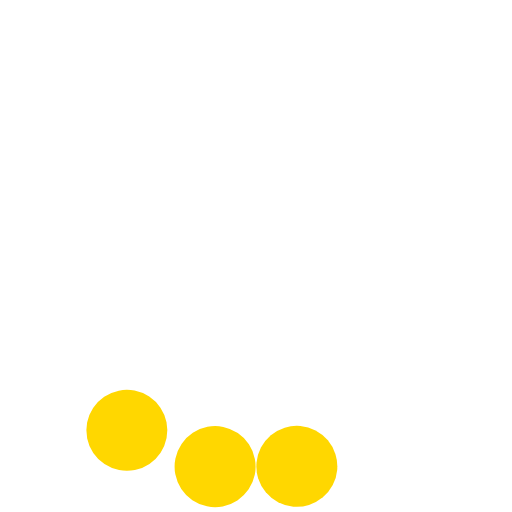
t = 0.00 s
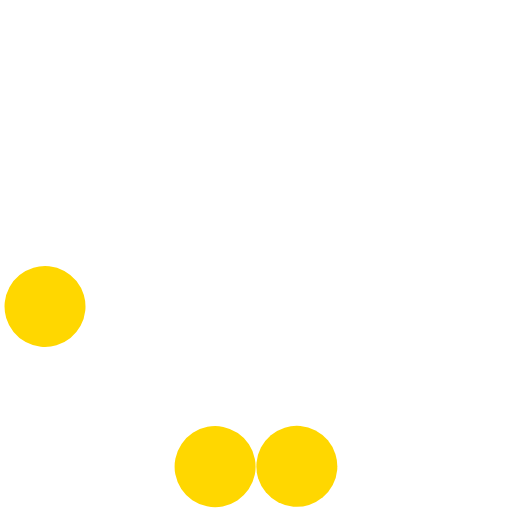
t = 0.20 s
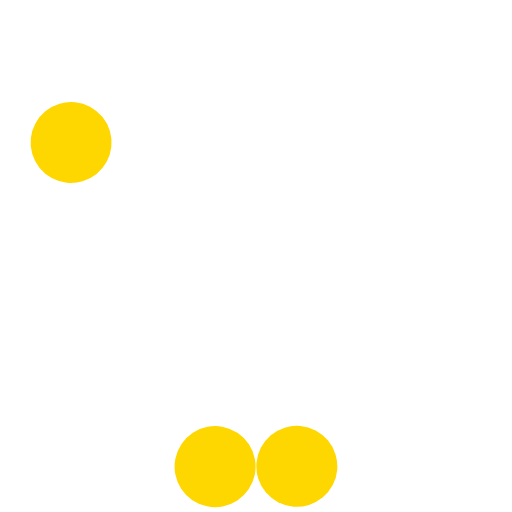
t = 0.40 s
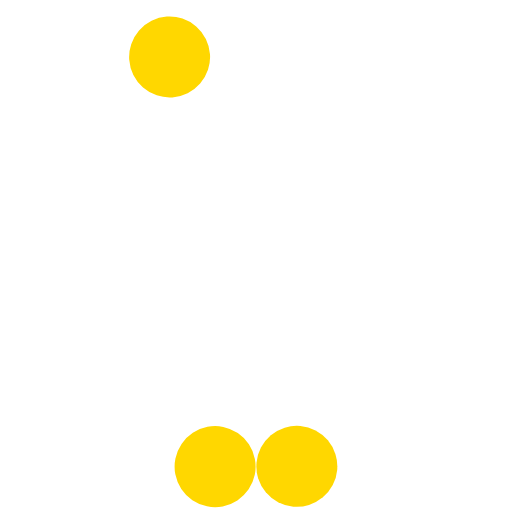
t = 0.60 s
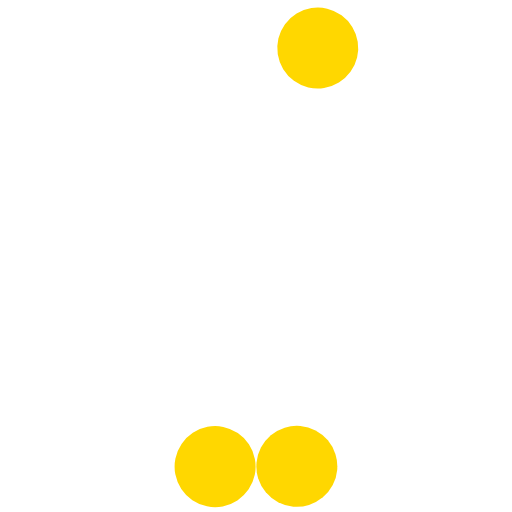
t = 0.80 s
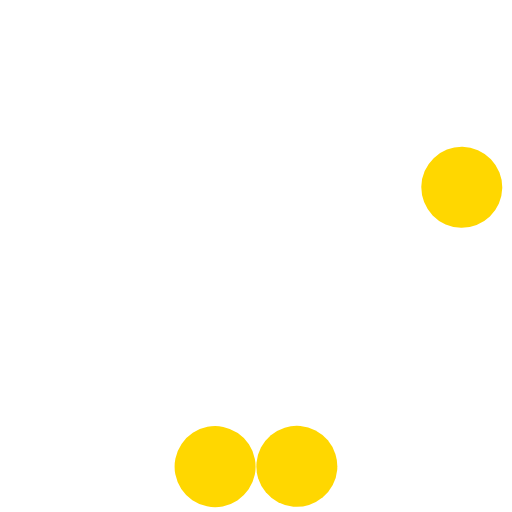
t = 1.00 s

The animated SVG that drew these frames (rendered in a browser with its animation timeline set to each time). Animation: 3 SMIL elements (animateTransform=3); one cycle of 1.20 s, repeats indefinitely.

<?xml version="1.0" encoding="UTF-8" standalone="no"?><svg xmlns:svg="http://www.w3.org/2000/svg" xmlns="http://www.w3.org/2000/svg" xmlns:xlink="http://www.w3.org/1999/xlink" version="1.0" width="64px" height="64px" viewBox="0 0 128 128" xml:space="preserve"><path fill="#ffd700" fill-opacity="1" id="ball1" class="cls-1" d="M67.712,108.82a10.121,10.121,0,1,1-1.26,14.258A10.121,10.121,0,0,1,67.712,108.82Z"><animateTransform attributeName="transform" type="rotate" values="0 64 64;4 64 64;0 64 64;0 64 64;0 64 64;0 64 64;0 64 64;0 64 64;0 64 64;0 64 64;0 64 64;0 64 64;0 64 64;" dur="1200ms" repeatCount="indefinite"></animateTransform></path><path fill="#ffd700" fill-opacity="1" id="ball2" class="cls-1" d="M51.864,106.715a10.125,10.125,0,1,1-8.031,11.855A10.125,10.125,0,0,1,51.864,106.715Z"><animateTransform attributeName="transform" type="rotate" values="0 64 64;10 64 64;0 64 64;0 64 64;0 64 64;0 64 64;0 64 64;0 64 64;0 64 64;0 64 64;0 64 64;0 64 64;0 64 64;" dur="1200ms" repeatCount="indefinite"></animateTransform></path><path fill="#ffd700" fill-opacity="1" id="ball3" class="cls-1" d="M33.649,97.646a10.121,10.121,0,1,1-11.872,8A10.121,10.121,0,0,1,33.649,97.646Z"><animateTransform attributeName="transform" type="rotate" values="0 64 64;20 64 64;40 64 64;65 64 64;85 64 64;100 64 64;120 64 64;140 64 64;160 64 64;185 64 64;215 64 64;255 64 64;300 64 64;" dur="1200ms" repeatCount="indefinite"></animateTransform></path></svg>